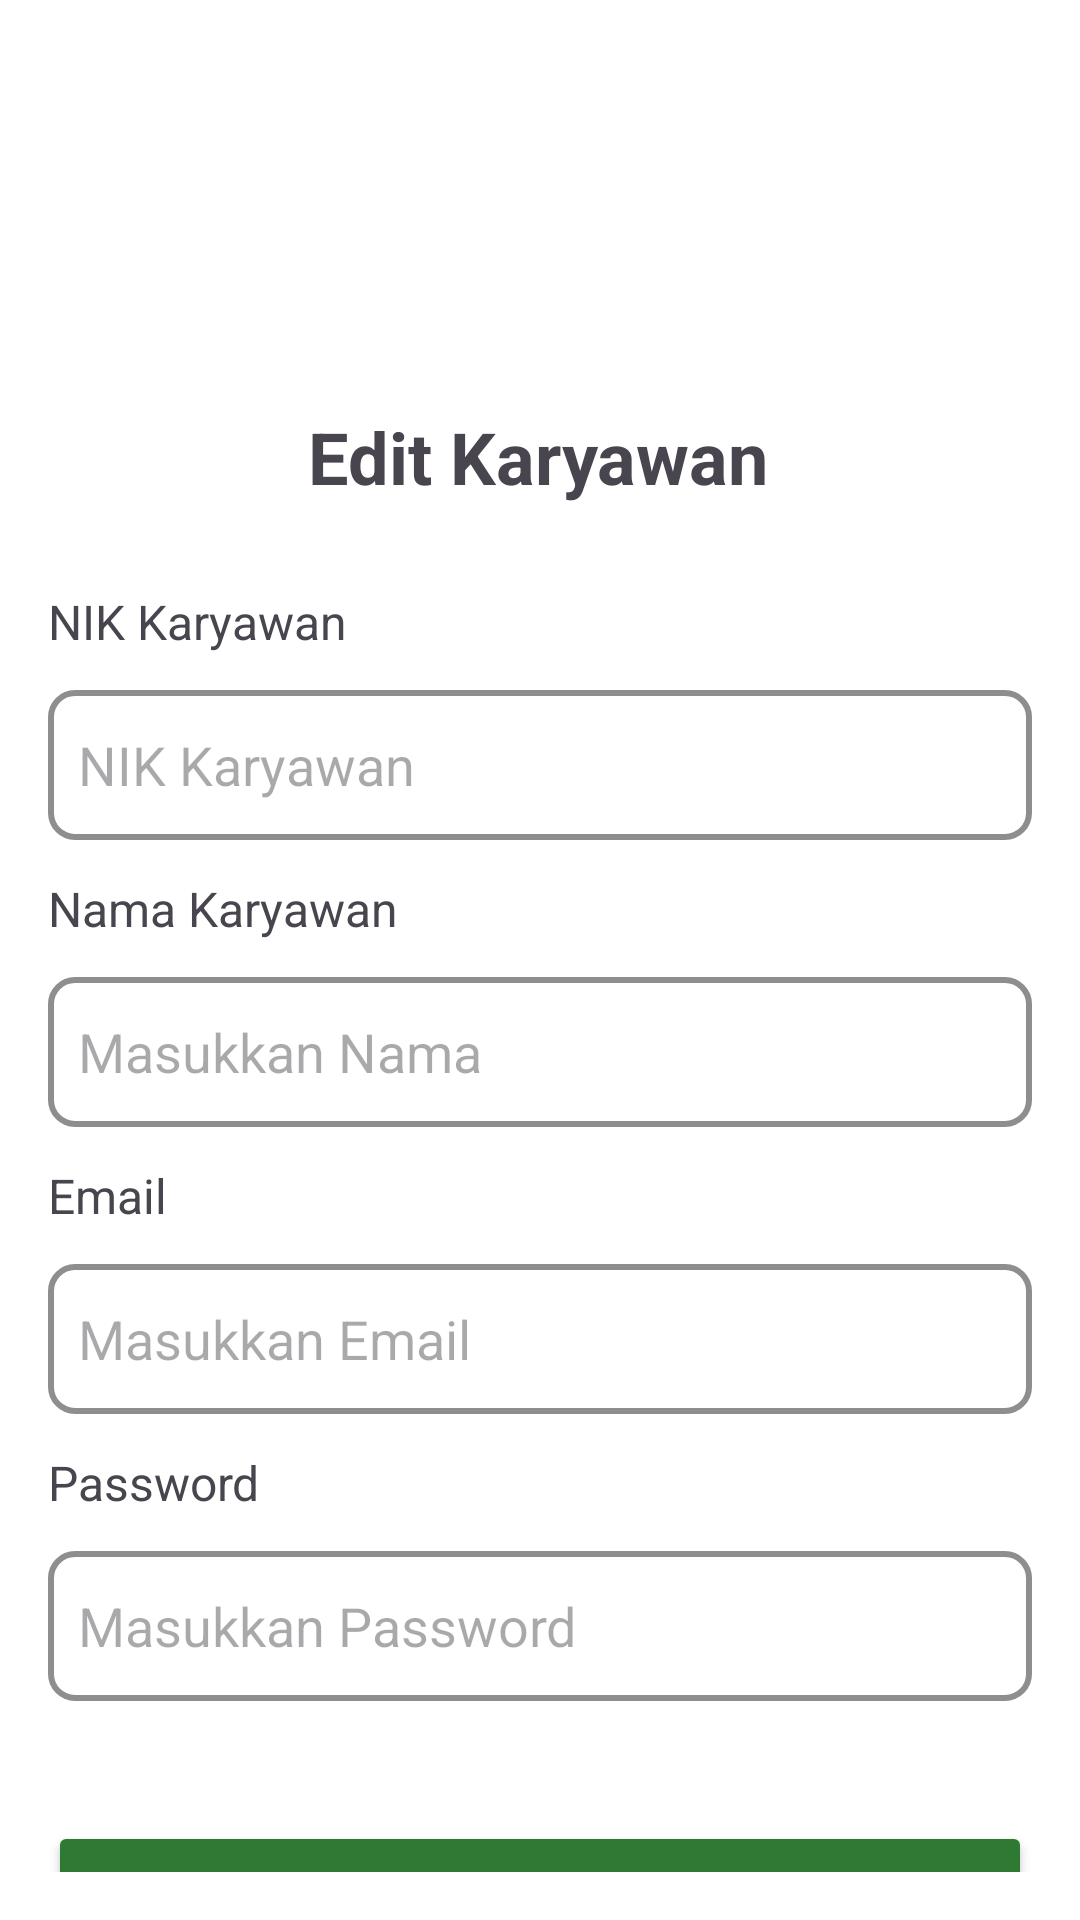

Produce the Android XML layout that renders to this screen, including the resource entries it uses.
<!-- AndroidManifest.xml: application theme Theme.SIAMOBAL -->
<!-- res/layout/activity_edit_karyawan.xml -->
<?xml version="1.0" encoding="utf-8"?>
<androidx.constraintlayout.widget.ConstraintLayout
    xmlns:android="http://schemas.android.com/apk/res/android"
    xmlns:app="http://schemas.android.com/apk/res-auto"
    xmlns:tools="http://schemas.android.com/tools"
    android:layout_width="match_parent"
    android:layout_height="match_parent"
    android:padding="16dp"
    android:background="@android:color/white">

    <TextView
        android:id="@+id/textViewTitle"
        android:layout_width="wrap_content"
        android:layout_height="wrap_content"
        android:layout_gravity="center"
        android:layout_marginTop="120dp"
        android:text="Edit Karyawan"
        android:textStyle="bold"
        android:textSize="24sp"
        app:layout_constraintEnd_toEndOf="parent"
        app:layout_constraintHorizontal_bias="0.497"
        app:layout_constraintStart_toStartOf="parent"
        app:layout_constraintTop_toTopOf="parent" />

    <EditText
        android:id="@+id/edit_nik"
        android:layout_width="match_parent"
        android:layout_height="50sp"
        android:layout_marginTop="12dp"
        android:background="@drawable/rounded_edittext"
        android:paddingLeft="10sp"
        android:enabled="false"
        android:hint="NIK Karyawan"
        android:inputType="number"
        app:layout_constraintTop_toBottomOf="@id/textViewNIK"
        tools:layout_editor_absoluteX="16dp" />

    <TextView
        android:id="@+id/textViewNama"
        android:layout_width="wrap_content"
        android:layout_height="wrap_content"
        android:layout_marginTop="12dp"
        android:textSize="16sp"
        android:text="Nama Karyawan"
        app:layout_constraintStart_toStartOf="parent"
        app:layout_constraintTop_toBottomOf="@id/edit_nik" />

    <EditText
        android:id="@+id/edit_nama"
        android:layout_width="match_parent"
        android:layout_height="50sp"
        android:layout_marginTop="12dp"
        android:background="@drawable/rounded_edittext"
        android:hint="Masukkan Nama"
        android:paddingLeft="10sp"
        app:layout_constraintTop_toBottomOf="@id/textViewNama"
        tools:layout_editor_absoluteX="16dp" />

    <TextView
        android:id="@+id/textViewEmail"
        android:layout_width="wrap_content"
        android:layout_height="wrap_content"
        android:layout_marginTop="12dp"
        android:text="Email"
        android:textSize="16sp"
        app:layout_constraintStart_toStartOf="parent"
        app:layout_constraintTop_toBottomOf="@id/edit_nama" />

    <EditText
        android:id="@+id/edit_email"
        android:layout_width="match_parent"
        android:layout_height="50sp"
        android:layout_marginTop="12dp"
        android:background="@drawable/rounded_edittext"
        android:hint="Masukkan Email"
        android:inputType="textEmailAddress"
        android:paddingLeft="10sp"
        app:layout_constraintTop_toBottomOf="@id/textViewEmail"
        tools:layout_editor_absoluteX="16dp" />

    <TextView
        android:id="@+id/textViewPassword"
        android:layout_width="wrap_content"
        android:layout_height="wrap_content"
        android:layout_marginTop="12dp"
        android:text="Password"
        android:textSize="16sp"
        app:layout_constraintStart_toStartOf="parent"
        app:layout_constraintTop_toBottomOf="@id/edit_email" />

    <EditText
        android:id="@+id/edit_password"
        android:layout_width="match_parent"
        android:layout_height="50sp"
        android:layout_marginTop="12dp"
        android:background="@drawable/rounded_edittext"
        android:hint="Masukkan Password"
        android:inputType="textPassword"
        android:paddingLeft="10sp"
        app:layout_constraintTop_toBottomOf="@id/textViewPassword"
        tools:layout_editor_absoluteX="16dp" />

    <Button
        android:id="@+id/btn_simpan"
        android:layout_width="match_parent"
        android:layout_height="wrap_content"
        android:layout_marginTop="40dp"
        android:backgroundTint="@color/dark_green"
        android:text="Edit dan Simpan"
        app:layout_constraintTop_toBottomOf="@id/edit_password"
        tools:layout_editor_absoluteX="16dp" />

    <TextView
        android:id="@+id/textViewNIK"
        android:layout_width="wrap_content"
        android:layout_height="wrap_content"
        android:layout_marginTop="28dp"
        android:textSize="16sp"
        android:text="NIK Karyawan"
        app:layout_constraintStart_toStartOf="parent"
        app:layout_constraintTop_toBottomOf="@id/textViewTitle" />

</androidx.constraintlayout.widget.ConstraintLayout>
<!-- resources referenced by this layout -->
<resources>
  <color name="dark_green">#2E7A32</color>
  <!-- drawable rounded_edittext (drawable) -->
  <?xml version="1.0" encoding="utf-8"?>
  <shape xmlns:android="http://schemas.android.com/apk/res/android"
      android:shape="rectangle">
      <solid android:color="@android:color/white" /> 
      <stroke
          android:width="2dp"
          android:color="@color/colorAccent" /> 
      <corners android:radius="8dp" /> 
  </shape>
  <style name="Theme.SIAMOBAL" parent="Base.Theme.SIAMOBAL" />
  <color name="colorAccent">#8E8E8E</color>
  <style name="Base.Theme.SIAMOBAL" parent="Theme.Material3.DayNight.NoActionBar">
          
          
      </style>
</resources>
